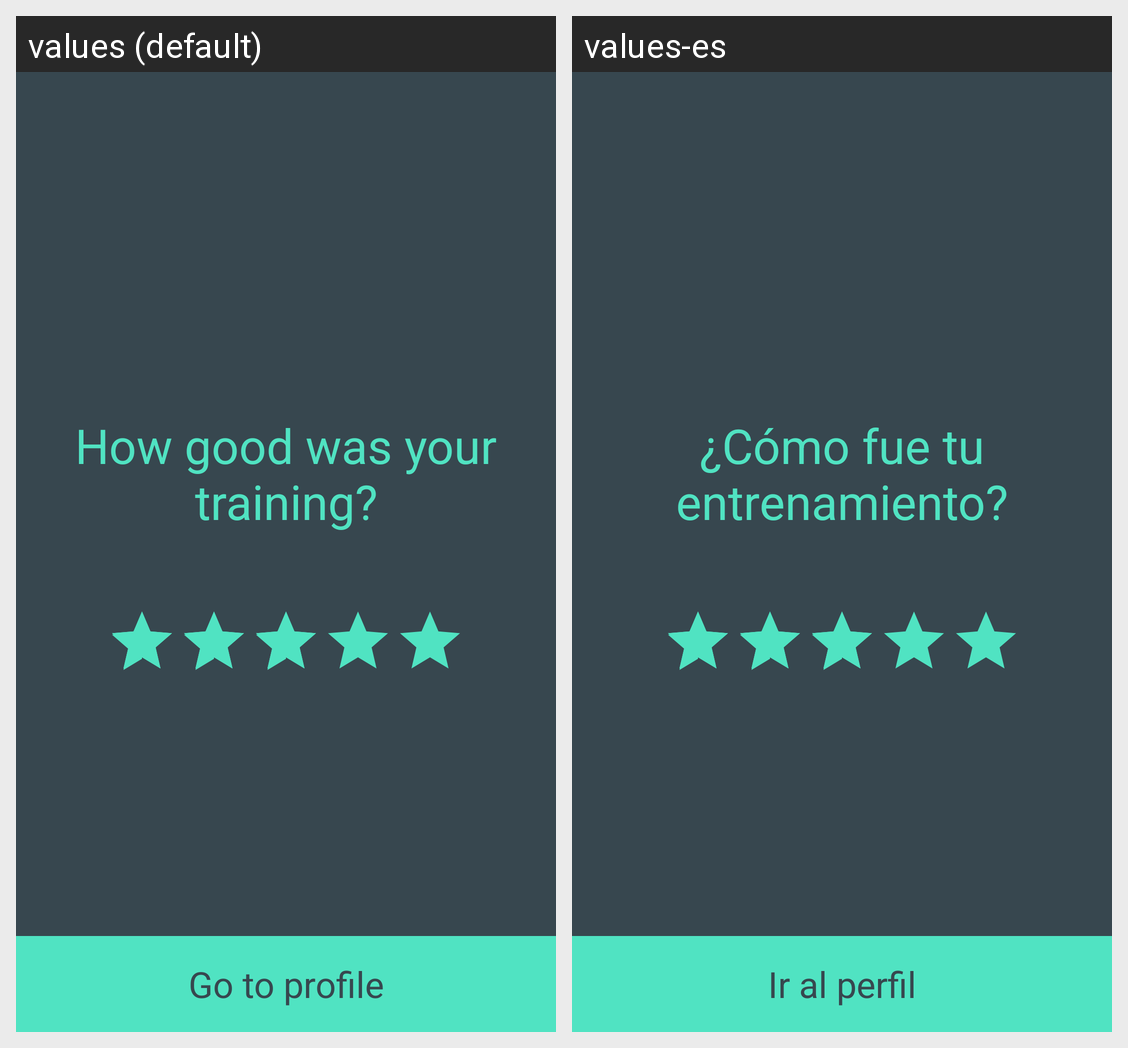

This grid shows one Android layout under two languages. Give, for every string resource on the screen, its name, the default text and each shown locale's text.
Android screen res/layout/fragment_training_evaluation.xml rendered under 2 locales, left to right: values (default), values-es. Device: Nexus 5 (rendered at 1080×1920; each locale shown at half size, 540×960, under a caption strip naming it); theme AppTheme.
Strings drawn on this screen, with the default value and each locale's value (text and hints the layout hard-codes, and strings that could not be matched under every locale, appear in the picture but are not listed):

how_good_was_your_training
  values: How good was your training?
  values-es: ¿Cómo fue tu entrenamiento?

go_to_profile
  values: Go to profile
  values-es: Ir al perfil
